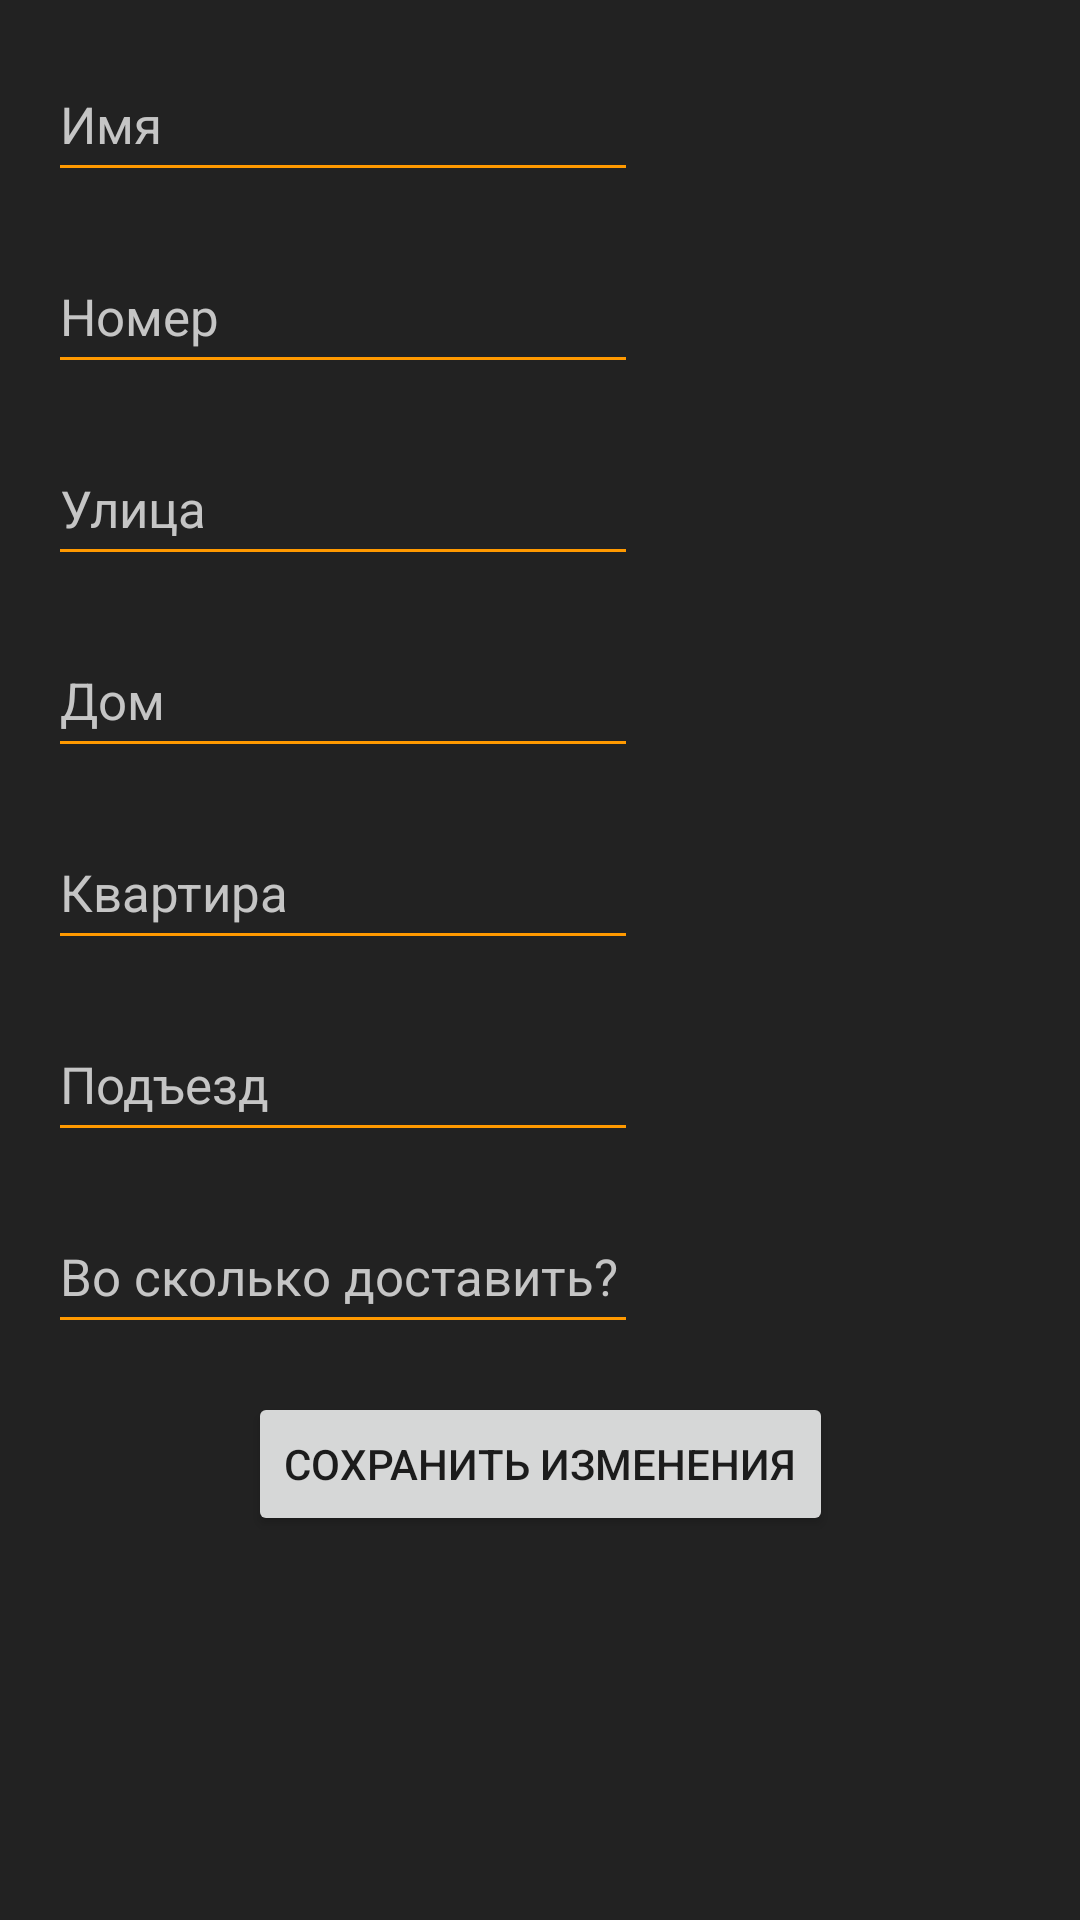

Android layout source for this screen:
<!-- AndroidManifest.xml: application theme Theme.VapeHubBeta -->
<!-- res/layout/fragment_order_edit.xml -->
<?xml version="1.0" encoding="utf-8"?>
<ScrollView xmlns:android="http://schemas.android.com/apk/res/android"
    xmlns:app="http://schemas.android.com/apk/res-auto"
    xmlns:tools="http://schemas.android.com/tools"
    android:layout_width="match_parent"
    android:layout_height="match_parent"
    tools:context=".managerFragments.OrderEdit"
    tools:ignore="SpeakableTextPresentCheck">

    <androidx.constraintlayout.widget.ConstraintLayout
        android:layout_width="match_parent"
        android:layout_height="wrap_content">

        <EditText
            android:id="@+id/editOrderNameET"
            style="@style/EditTextStyle17"
            android:layout_width="wrap_content"
            android:layout_height="wrap_content"
            android:layout_marginStart="16dp"
            android:layout_marginTop="16dp"
            android:ems="10"
            android:hint="Имя"
            android:inputType="textPersonName"
            android:minHeight="48dp"
            app:layout_constraintStart_toStartOf="parent"
            app:layout_constraintTop_toTopOf="parent" />

        <EditText
            android:id="@+id/editOrderPhoneNumberET"
            style="@style/EditTextStyle17"
            android:layout_width="wrap_content"
            android:layout_height="wrap_content"
            android:layout_marginStart="16dp"
            android:layout_marginTop="16dp"
            android:ems="10"
            android:hint="Номер"
            android:inputType="phone"
            android:minHeight="48dp"
            app:layout_constraintStart_toStartOf="parent"
            app:layout_constraintTop_toBottomOf="@+id/editOrderNameET" />

        <EditText
            android:id="@+id/editOrderStreetNameET"
            style="@style/EditTextStyle17"
            android:layout_width="wrap_content"
            android:layout_height="wrap_content"
            android:layout_marginStart="16dp"
            android:layout_marginTop="16dp"
            android:ems="10"
            android:hint="Улица"
            android:inputType="textPersonName"
            android:minHeight="48dp"
            app:layout_constraintStart_toStartOf="parent"
            app:layout_constraintTop_toBottomOf="@+id/editOrderPhoneNumberET" />

        <EditText
            android:id="@+id/editOrderBuildingNumberET"
            style="@style/EditTextStyle17"
            android:layout_width="wrap_content"
            android:layout_height="wrap_content"
            android:layout_marginStart="16dp"
            android:layout_marginTop="16dp"
            android:ems="10"
            android:inputType="textPostalAddress"
            android:minHeight="48dp"
            android:hint="Дом"
            app:layout_constraintStart_toStartOf="parent"
            app:layout_constraintTop_toBottomOf="@+id/editOrderStreetNameET" />

        <EditText
            android:id="@+id/editOrderApartNumET"
            style="@style/EditTextStyle17"
            android:layout_width="wrap_content"
            android:layout_height="wrap_content"
            android:layout_marginStart="16dp"
            android:layout_marginTop="16dp"
            android:ems="10"
            android:inputType="number"
            android:minHeight="48dp"
            android:hint="Квартира"
            app:layout_constraintStart_toStartOf="parent"
            app:layout_constraintTop_toBottomOf="@+id/editOrderBuildingNumberET" />

        <EditText
            android:id="@+id/editOrderEntranceNumET"
            style="@style/EditTextStyle17"
            android:layout_width="wrap_content"
            android:layout_height="wrap_content"
            android:layout_marginStart="16dp"
            android:layout_marginTop="16dp"
            android:ems="10"
            android:inputType="number"
            android:minHeight="48dp"
            android:hint="Подъезд"
            app:layout_constraintStart_toStartOf="parent"
            app:layout_constraintTop_toBottomOf="@+id/editOrderApartNumET" />

        <EditText
            android:id="@+id/editOrderTargetTimeET"
            style="@style/EditTextStyle17"
            android:layout_width="wrap_content"
            android:layout_height="wrap_content"
            android:layout_marginStart="16dp"
            android:layout_marginTop="16dp"
            android:ems="10"
            android:hint="Во сколько доставить?"
            android:inputType="time"
            android:minHeight="48dp"
            app:layout_constraintStart_toStartOf="parent"
            app:layout_constraintTop_toBottomOf="@+id/editOrderEntranceNumET"
            tools:text="10:00" />

        <Button
            android:id="@+id/editOrderSaveChangesButton"
            android:layout_width="wrap_content"
            android:layout_height="wrap_content"
            android:layout_marginTop="16dp"
            android:text="Сохранить изменения"
            app:layout_constraintEnd_toEndOf="parent"
            app:layout_constraintStart_toStartOf="parent"
            app:layout_constraintTop_toBottomOf="@+id/editOrderTargetTimeET" />

    </androidx.constraintlayout.widget.ConstraintLayout>
</ScrollView>
<!-- resources referenced by this layout -->
<resources>
  <style name="EditTextStyle17">
          <item name="android:textSize">17sp</item>
          <item name="android:textColor">@color/vapeHubText</item>
          <item name="android:textColorHint">@color/vapeHubText</item>
          <item name="backgroundTint">@color/vapeHubOrange</item>
      </style>
  <style name="Theme.VapeHubBeta" parent="Theme.MaterialComponents.DayNight.DarkActionBar">
          
          <item name="colorPrimary">@color/vapeHubOrange</item>
          <item name="colorPrimaryVariant">@color/vapeHubOrange</item>
          <item name="colorOnPrimary">@color/white</item>
          
          <item name="colorSecondary">@color/teal_200</item>
          <item name="colorSecondaryVariant">@color/teal_700</item>
          <item name="colorOnSecondary">@color/vapeHubBackground</item>
          
          <item name="android:statusBarColor" tools:targetApi="l">?attr/colorPrimaryVariant</item>
          
          <item name="android:windowBackground">@color/vapeHubBackground</item>
          <item name="android:colorPrimaryDark">@color/vapeHubOrange</item>
      </style>
  <color name="vapeHubText">#C5C5C5</color>
  <color name="vapeHubOrange">#FF9900</color>
  <color name="white">#FFFFFFFF</color>
  <color name="teal_200">#FF03DAC5</color>
  <color name="teal_700">#FF018786</color>
  <color name="vapeHubBackground">#222222</color>
</resources>
